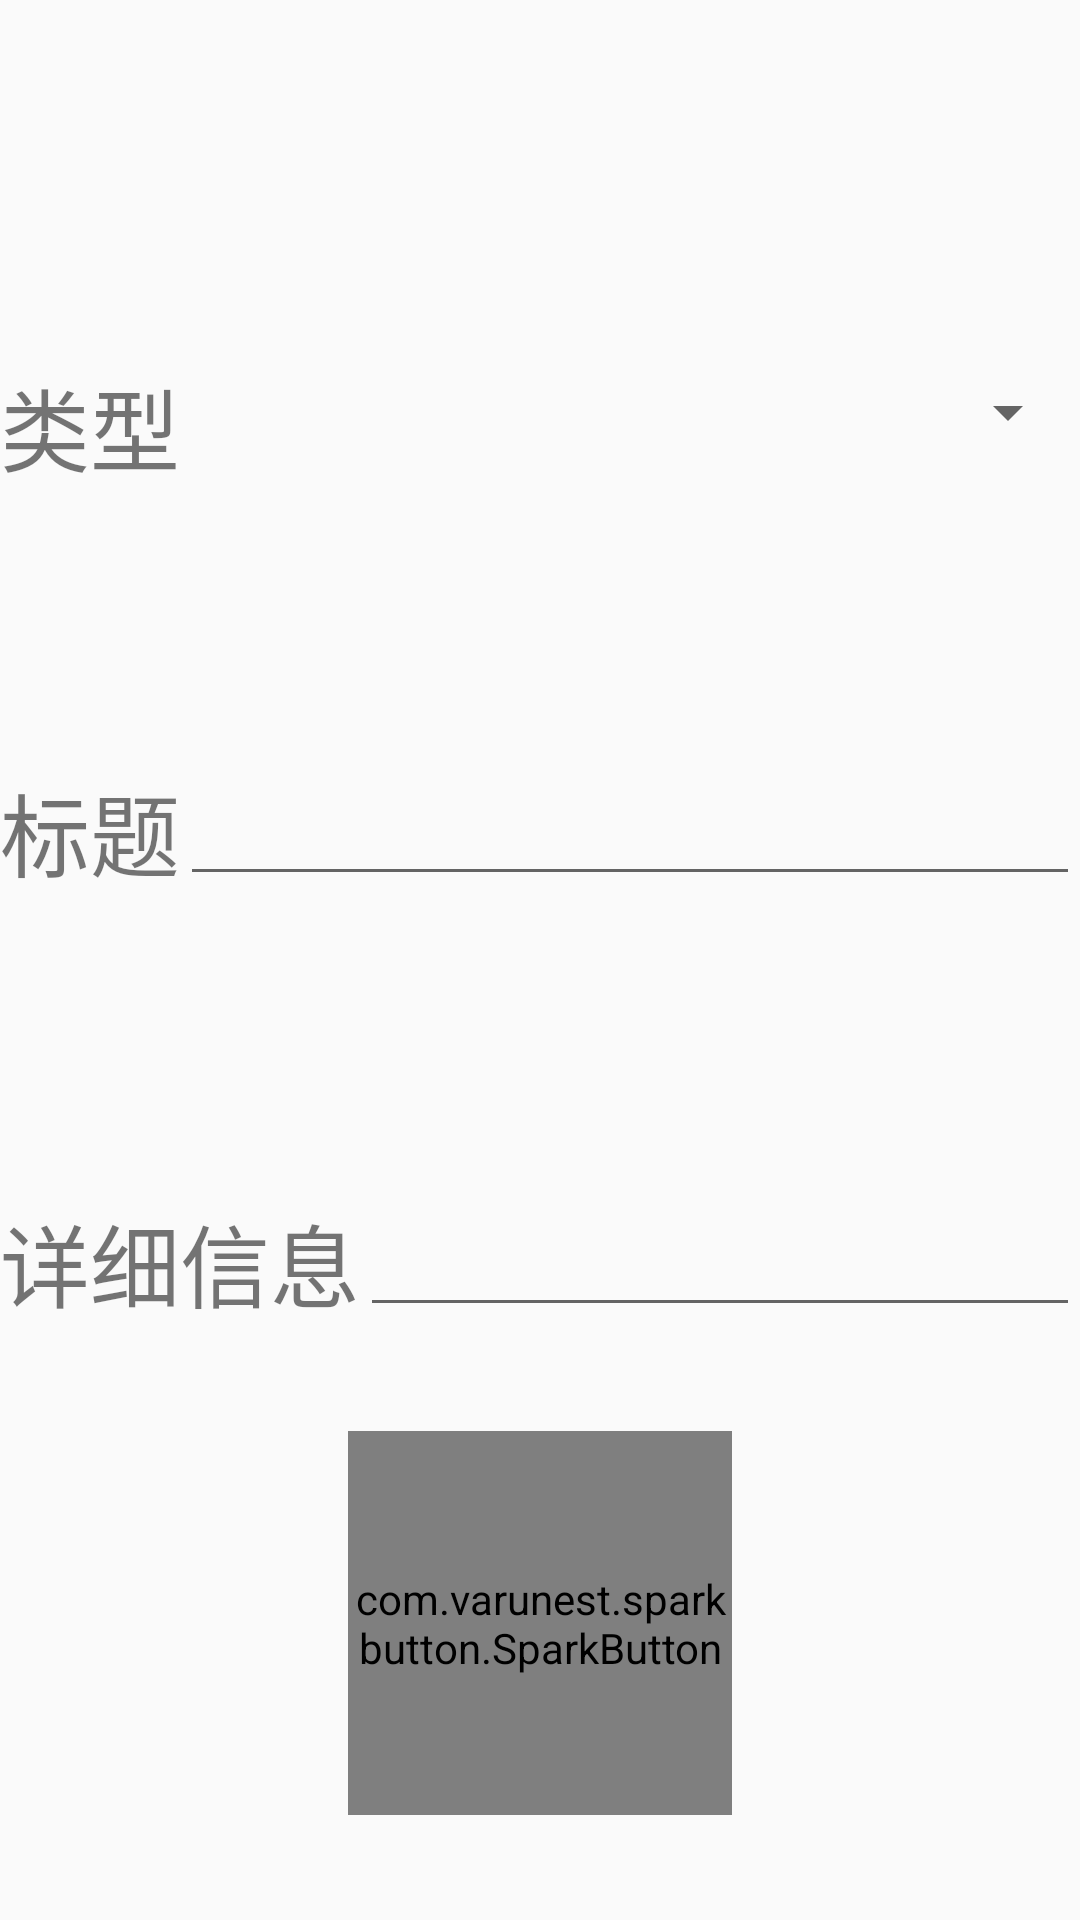

Reconstruct the res/layout file that produces this screen, plus the resources it refers to.
<!-- AndroidManifest.xml: application theme AppTheme -->
<!-- res/layout/activity_add.xml -->
<?xml version="1.0" encoding="utf-8"?>
<android.support.constraint.ConstraintLayout xmlns:android="http://schemas.android.com/apk/res/android"
    xmlns:app="http://schemas.android.com/apk/res-auto"
    xmlns:tools="http://schemas.android.com/tools"
    android:layout_width="match_parent"
    android:layout_height="match_parent"
    tools:context=".AddActivity">

    <LinearLayout
        android:layout_width="match_parent"
        android:layout_height="match_parent"
        android:orientation="vertical">

        <LinearLayout
            android:layout_width="match_parent"
            android:layout_height="wrap_content"
            android:layout_marginTop="80dp">

            <TextView
                android:id="@+id/add_type"
                android:layout_width="wrap_content"
                android:layout_height="wrap_content"
                android:layout_marginTop="40dp"
                android:text="类型"
                android:textSize="30sp" />

            <Spinner
                android:id="@+id/type_spinner"
                android:layout_marginTop="30sp"
                android:layout_width="match_parent"
                android:layout_height="55dp" />


        </LinearLayout>

        <LinearLayout
            android:layout_width="match_parent"
            android:layout_height="wrap_content"
            android:layout_marginTop="50dp">

            <TextView
                android:id="@+id/add_title"
                android:layout_width="wrap_content"
                android:layout_height="wrap_content"
                android:layout_marginTop="40dp"
                android:text="标题"
                android:textSize="30sp" />

            <EditText
                android:id="@+id/add_title_edit"
                android:layout_width="match_parent"
                android:layout_height="match_parent"
                android:textSize="20sp"/>
        </LinearLayout>


        <LinearLayout
            android:layout_width="match_parent"
            android:layout_height="wrap_content"
            android:layout_marginTop="50dp">

            <TextView
                android:id="@+id/add_content"
                android:layout_width="wrap_content"
                android:layout_height="wrap_content"
                android:layout_marginTop="50dp"
                android:text="详细信息"
                android:textSize="30sp" />

            <EditText
                android:id="@+id/add_content_edit"
                android:layout_width="match_parent"
                android:layout_height="match_parent" />
        </LinearLayout>

        <LinearLayout
            android:layout_width="match_parent"
            android:layout_height="match_parent"
            android:gravity="center"
            android:orientation="vertical">

            <com.varunest.sparkbutton.SparkButton
                android:id="@+id/addButton"
                android:layout_width="128dp"
                android:layout_height="128dp"
                android:layout_gravity="center"
                android:clickable="false"
                app:sparkbutton_activeImage="@mipmap/ic_add"
                app:sparkbutton_pressOnTouch="false"
                app:sparkbutton_primaryColor="@color/add_one"
                app:sparkbutton_secondaryColor="@color/add_two" />
        </LinearLayout>


    </LinearLayout>
</android.support.constraint.ConstraintLayout>
<!-- resources referenced by this layout -->
<resources>
  <color name="add_one">#A5DEE4</color>
  <color name="add_two">#33A6B8</color>
  <!-- mipmap ic_add: png bitmap (mipmap-xhdpi, 3669 bytes) -->
  <style name="AppTheme" parent="Theme.AppCompat.Light.DarkActionBar">
          
          <item name="colorPrimary">@color/colorPrimary</item>
          <item name="colorPrimaryDark">@color/colorPrimaryDark</item>
          <item name="colorAccent">@color/colorAccent</item>
      </style>
  <color name="colorPrimary">#DB4D6D</color>
  <color name="colorPrimaryDark">#DB4D6D</color>
  <color name="colorAccent">#DB4D6D</color>
</resources>
